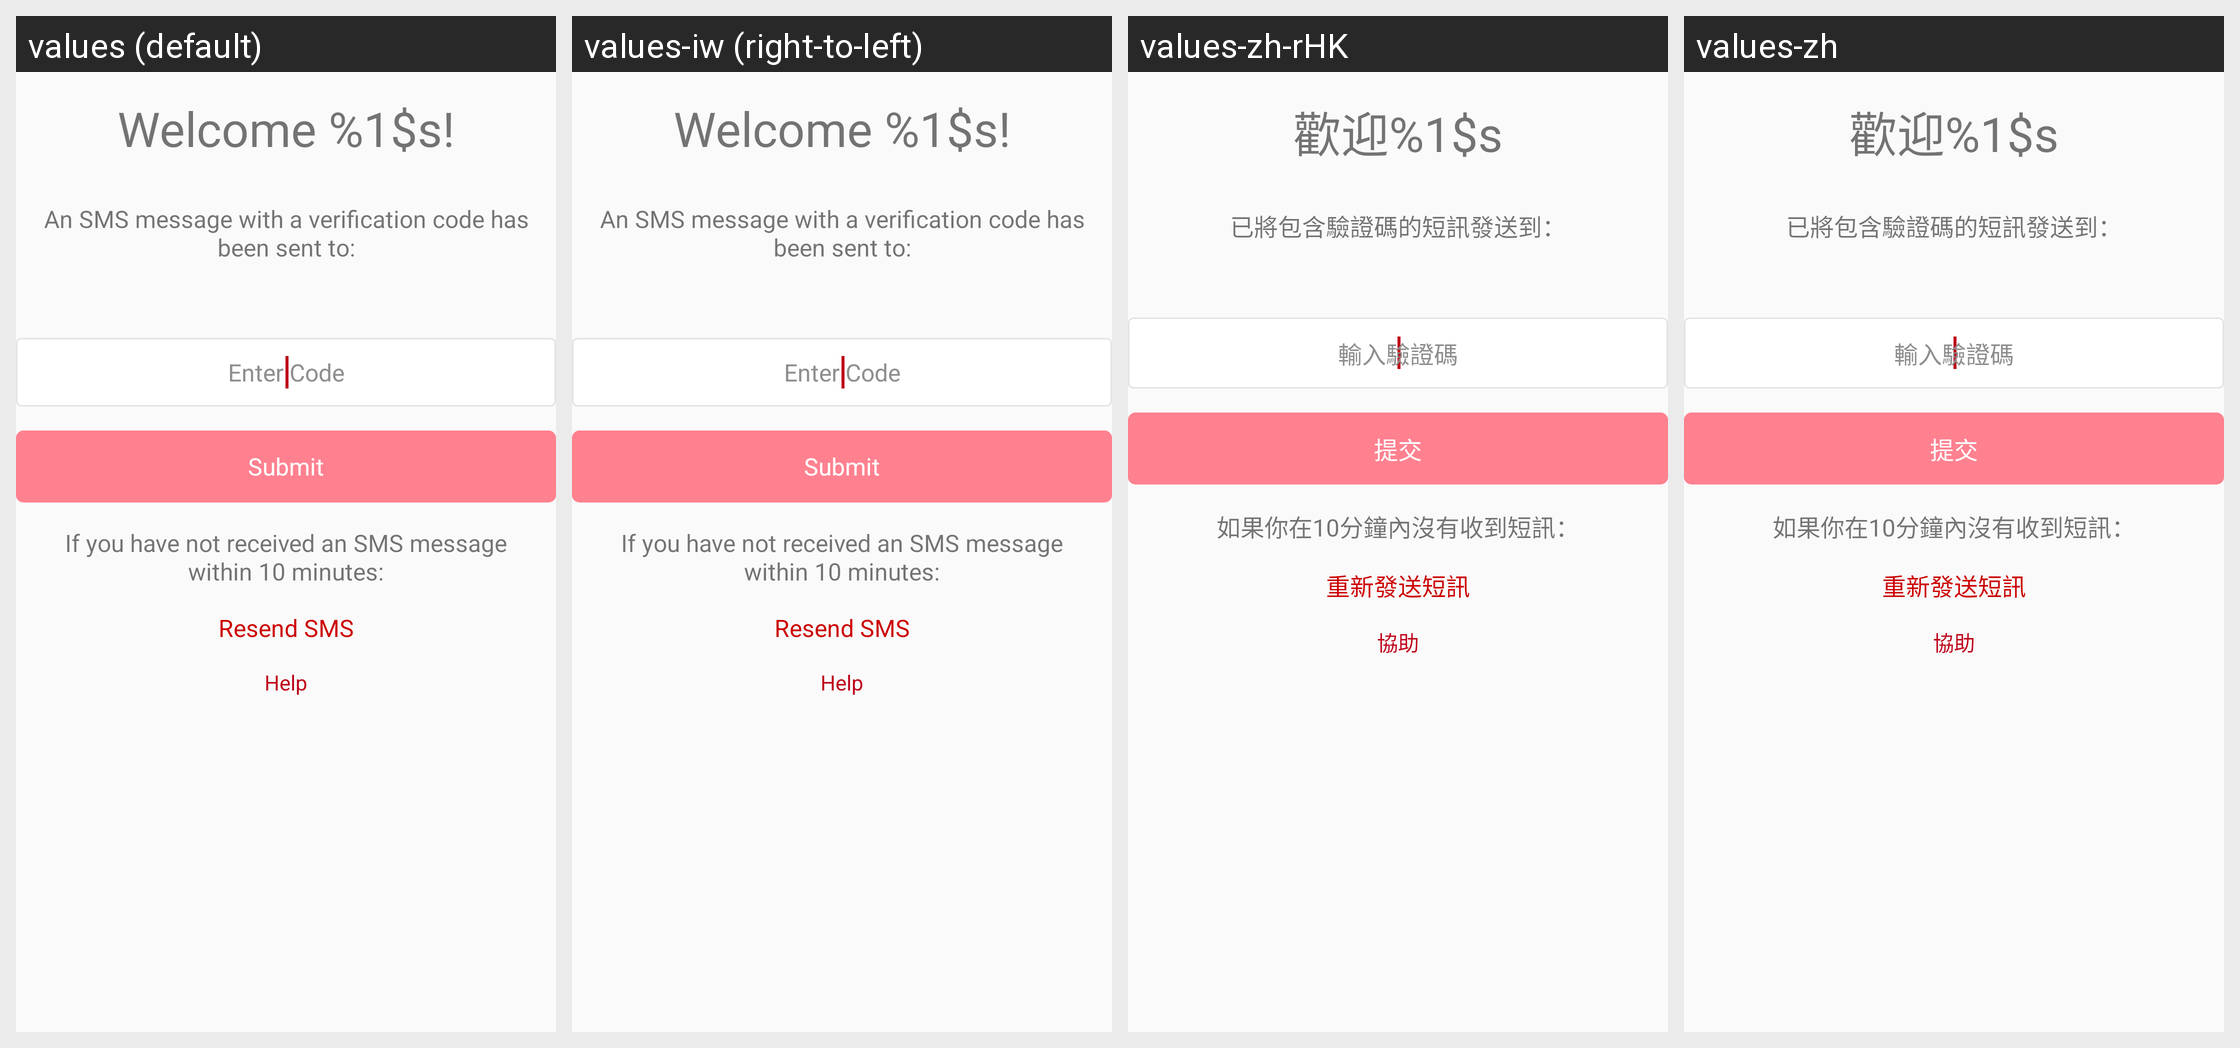

The Android screen above is rendered under several locales of the same app. Produce the string resources it draws, with the default and per-locale values.
Android screen res/layout/fragment_sms_verification.xml rendered under 4 locales, left to right: values (default), values-iw (right-to-left), values-zh-rHK, values-zh. Device: Nexus 5 (rendered at 1080×1920; each locale shown at half size, 540×960, under a caption strip naming it); theme AppTheme.
Other locales in the repository, not shown: values-af, values-am, values-ar, values-bg, values-ca, values-cs, values-da, values-de, values-el, values-en-rGB, values-es, values-es-rUS, values-fa, values-fi, values-fr, values-fr-rCA, values-hi, values-hr, values-hu, values-in, values-it, values-ja, values-ko, values-lt, values-lv, values-nl, values-pl, values-pt-rPT, values-ro, values-ru, values-sk, values-sl, values-sr, values-sv, values-sw, values-th, values-tr, values-uk, values-vi, values-zh-rCN, values-zh-rTW, values-zu.
Strings drawn on this screen, with the default value and each locale's value (text and hints the layout hard-codes, and strings that could not be matched under every locale, appear in the picture but are not listed):

sms_verification_welcome_name_text
  values: Welcome %1$s!
  values-iw: Welcome %1$s!  [not translated; the default value is used]
  values-zh-rHK: 歡迎%1$s
  values-zh: 歡迎%1$s

lite_label_sms_sent
  values: An SMS message with a verification code has been sent to:
  values-iw: An SMS message with a verification code has been sent to:  [not translated; the default value is used]
  values-zh-rHK: 已將包含驗證碼的短訊發送到：
  values-zh: 已將包含驗證碼的短訊發送到：

sms_verification_enter_code_text
  values: Enter Code
  values-iw: Enter Code  [not translated; the default value is used]
  values-zh-rHK: 輸入驗證碼
  values-zh: 輸入驗證碼

sms_verification_submit_text
  values: Submit
  values-iw: Submit  [not translated; the default value is used]
  values-zh-rHK: 提交
  values-zh: 提交

lite_label_sms_resend
  values: If you have not received an SMS message within 10 minutes:
  values-iw: If you have not received an SMS message within 10 minutes:  [not translated; the default value is used]
  values-zh-rHK: 如果你在10分鐘內沒有收到短訊：
  values-zh: 如果你在10分鐘內沒有收到短訊：

lite_btn_sms_resend
  values: Resend SMS
  values-iw: Resend SMS  [not translated; the default value is used]
  values-zh-rHK: 重新發送短訊
  values-zh: 重新發送短訊

lite_btn_cust_support
  values: Help
  values-iw: Help  [not translated; the default value is used]
  values-zh-rHK: 協助
  values-zh: 協助
